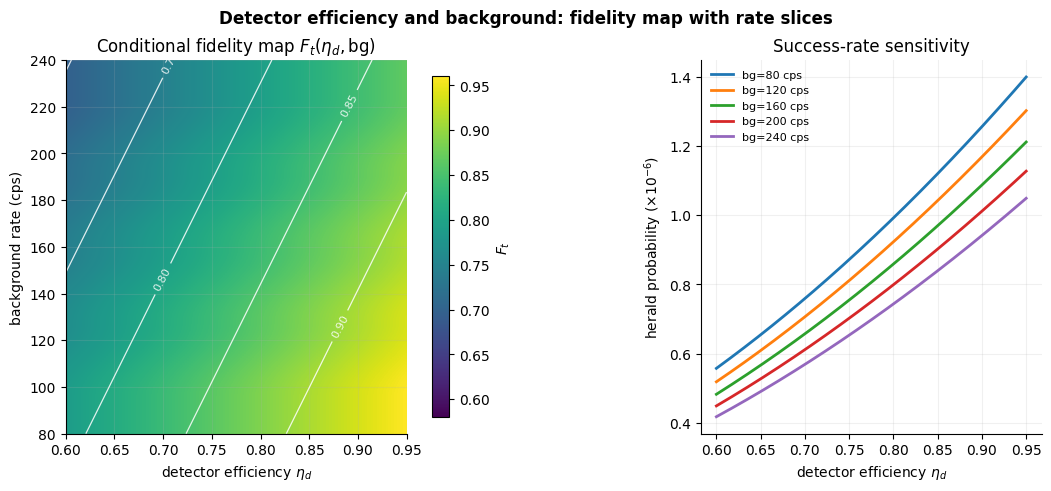

Write the Python code that produced this figure. (Note: this script raises an exception after producing the figure.)
import pathlib

import numpy as np
import matplotlib.pyplot as plt


def main() -> None:
    plt.rcParams.update(
        {
            "font.family": "DejaVu Sans",
            "axes.spines.top": False,
            "axes.spines.right": False,
            "axes.grid": True,
            "grid.alpha": 0.18,
        }
    )

    eta = np.linspace(0.60, 0.95, 180)
    bg_levels = np.array([80.0, 120.0, 160.0, 200.0, 240.0])
    ee, bb = np.meshgrid(eta, bg_levels, indexing="xy")

    success = np.clip(1.55e-6 * ee**2 * np.exp(-0.0018 * (bb - 80.0)), 0.08e-6, None)
    fidelity = np.clip(0.79 + 0.17 * (ee - 0.60) / 0.35 - 0.00058 * (bb - 80.0), 0.58, 0.96)

    fig = plt.figure(figsize=(10.4, 4.8), constrained_layout=True)
    gs = fig.add_gridspec(1, 2, width_ratios=[1.0, 1.0], wspace=0.25)
    ax0 = fig.add_subplot(gs[0, 0])
    ax1 = fig.add_subplot(gs[0, 1])

    im = ax0.imshow(
        fidelity,
        origin="lower",
        aspect="auto",
        cmap="viridis",
        vmin=0.58,
        vmax=0.96,
        extent=[eta.min(), eta.max(), bg_levels.min(), bg_levels.max()],
    )
    cs = ax0.contour(
        eta,
        bg_levels,
        fidelity,
        levels=[0.65, 0.70, 0.75, 0.80, 0.85, 0.90],
        colors="white",
        linewidths=0.9,
        alpha=0.85,
    )
    ax0.clabel(cs, fmt="%.2f", inline=True, fontsize=8)
    ax0.set_xlabel(r"detector efficiency $\eta_d$")
    ax0.set_ylabel("background rate (cps)")
    ax0.set_title(r"Conditional fidelity map $F_t(\eta_d,\mathrm{bg})$")
    cbar = fig.colorbar(im, ax=ax0, fraction=0.05, pad=0.03)
    cbar.set_label(r"$F_t$")

    for i, bg in enumerate(bg_levels):
        ax1.plot(
            eta,
            1e6 * success[i, :],
            lw=2.0,
            label=f"bg={int(bg)} cps",
        )
    ax1.set_xlabel(r"detector efficiency $\eta_d$")
    ax1.set_ylabel(r"herald probability ($\times10^{-6}$)")
    ax1.set_title("Success-rate sensitivity")
    ax1.legend(frameon=False, fontsize=8, loc="upper left")

    fig.suptitle("Detector efficiency and background: fidelity map with rate slices", fontsize=12.1, fontweight="bold")
    out_path = pathlib.Path(__file__).with_suffix(".pdf")
    fig.savefig(out_path, dpi=220)
    plt.close(fig)


if __name__ == "__main__":
    main()
